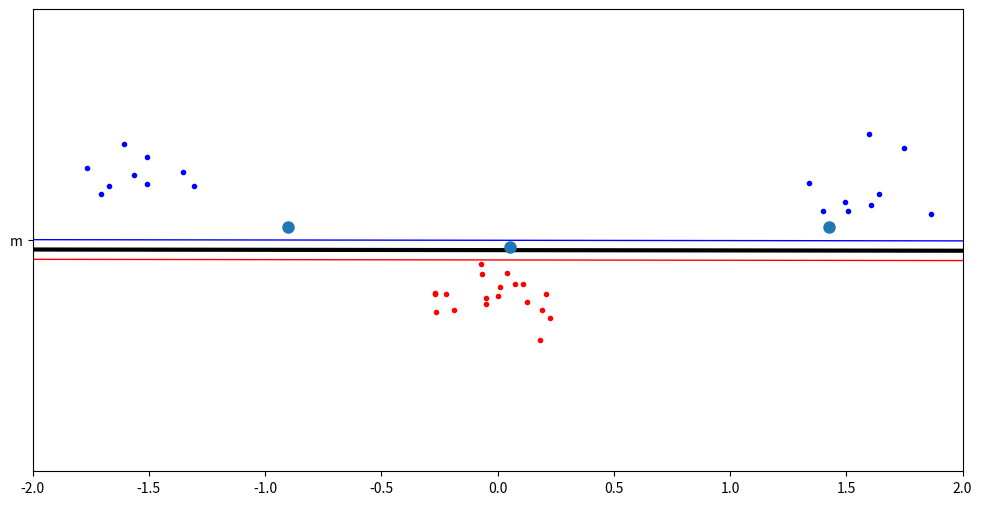

Python code for this plot:
#!/usr/bin/env python3
# -*- coding: utf-8 -*-
"""
Created on Wed Feb 14 17:46:40 2018

@author: Simon
"""
import numpy , random , math
from scipy.optimize import minimize 
import matplotlib.pyplot as plt

# ================================================== #
# Preparing the Data and Plot
# ================================================== #

def GeneratingData():
    # set seed for testing:
    #numpy.random.seed(100)
     
    ## Creating Input
    global classA, classB, inputs,targets
    classA = numpy.concatenate( 
            (numpy.random.randn(10, 2) * 0.2 + [1.5, 0.5],
             numpy.random.randn(10, 2) * 0.2 + [-1.5, 0.5])) 
    classB = numpy.random.randn(20, 2) * 0.2 + [0.0 , -0.5]
    inputs = numpy.concatenate (( classA , classB )) 
    targets = numpy.concatenate (
            (numpy.ones(classA.shape[0]) , 
             -numpy.ones(classB.shape[0])))
     
    # Number of rows (samples)
    global N 
    N = inputs.shape[0] 
     
    # reorder the samples ramdomly
    permute= list(range(N)) 
    random.shuffle(permute) 
    inputs = inputs[ permute , : ]
    targets = targets[ permute ]
 
 

# ================================================== #
# Initialization of the Program
# ================================================== #
#Start values for alfa vector
#N - number of training samples, each has corresp. alfa


## Functions

def kernel(x,y,c): 
    if c == 1: # linear
        return numpy.dot(x,y)
    elif c == 2: # polynomial
        return math.pow(numpy.dot(x,y)+1,2)
    elif c == 3: #radial
        param = 0.01
        explicitEuclidian=numpy.linalg.norm((x[0]-y[0],x[1]-y[1]))
        return math.exp(-math.pow(explicitEuclidian,2)/(2*math.pow(param,2)))

def FormingP(t,x):
    global P
    P =numpy.zeros((N,N))    # Initialization of Matrix
    for i in range(N):
        for j in range(N):
            P[i,j] = t[i]*t[j]*kernel(x[i],x[j],c)
    return P
    
def objective(alpha):
    v = 0
    for i in  range(N):
        for j in range(N):
            v += 1/2*numpy.dot(alpha[i],alpha[j])*P[i,j]
    return v - numpy.sum(alpha)

#def objective(alpha):
#    v = 1/2 * numpy.sum( numpy.dot(alpha , alpha) * P )
#    return v - numpy.sum(alpha)

def zerofun(alpha):
    v = 0
    v = numpy.sum([alpha[a]*targets[a] for a in range(N)])
    return v

threshold = 0.00001
def extractSupportVectors(testdata, targetdata, alphaValues):
    supportVectors = []
    for i in range(len(testdata)):
        if abs(alphaValues[i]) > threshold:
            supportVectors.append((alphaValues[i], targetdata[i], testdata[i]))
    return supportVectors

def indicator(xVec, yVec, supportVec):
    result =0
    for a in range(len(supportVec)):
        alphaData, targetData, testData = supportVec[a]
        result += alphaData * targetData * kernel(testData, (xVec,yVec),c)
    bScalar = threshold_value(supportVec,(xVec,yVec))
    result = result - bScalar
    return result

def threshold_value(supportVectors,x):
    b = 0
    b = numpy.sum([ supportVectors[i][0]*supportVectors[i][1]*kernel(x, supportVectors[0][2],c) - supportVectors[i][1] 
                    for i in range(len(supportVectors))])
    return b

# plotting:
def disp(ClassA,ClassB):
    plt.plot([p[0] for p in classA ] ,
             [p[1] for p in classA], 
             'b.') 
    plt.plot([p[0] for p in classB ] ,
             [p[1] for p in classB], 
             'r.')
    plt.axis('equal') # Force same scale on both axes 
    plt.xlim((-2,2))
    plt.ylim((-2,2))
    #plt.savefig(’svmplot.pdf’) # Save a copy in a file 
    plt.show() # Show the plot on the screen 

def dispBoundaries(supportVec):
    xgrid=numpy.linspace(-5, 5) 
    ygrid=numpy.linspace(-4, 4)
    grid = numpy.zeros((len(xgrid),len(ygrid)))
    grid =([[indicator(x,y,supportVec) for x in xgrid ] for y in ygrid]) # here I changed the way they create the matrix
    plt.figure(figsize=(12,6))
    plt.contour (xgrid , ygrid , grid , (-1.0, 0.0, 1.0),
             colors=('red', 'black', 'blue'), linewidths=(1, 3, 1))
    plt.plot([p[0] for p in classA ] ,
             [p[1] for p in classA], 
             'b.') 
    plt.plot([p[0] for p in classB ] ,
             [p[1] for p in classB], 
             'r.')
    plt.plot([p[2][0] for p in supportVec],
             [p[2][1] for p in supportVec],'o','m',markersize=8)

    plt.xlim((-2,2))
    plt.ylim((-2,2))
    plt.show()


# ================================================== #
# Main Program
# ================================================== #    

global c
c = 1
    
GeneratingData()
#disp(classA,classB)
# Parameters for minimize
start = numpy.zeros(N)
C=750
B = [(0, None) for b in range(N)]
XC={'type': 'eq', 'fun':zerofun}


FormingP(targets,inputs)

ret = minimize( objective , start , bounds=B, constraints=XC)
alpha = ret['x']

supportVec = extractSupportVectors(inputs,targets,alpha)

dispBoundaries(supportVec)



print(ret['success'])




    




